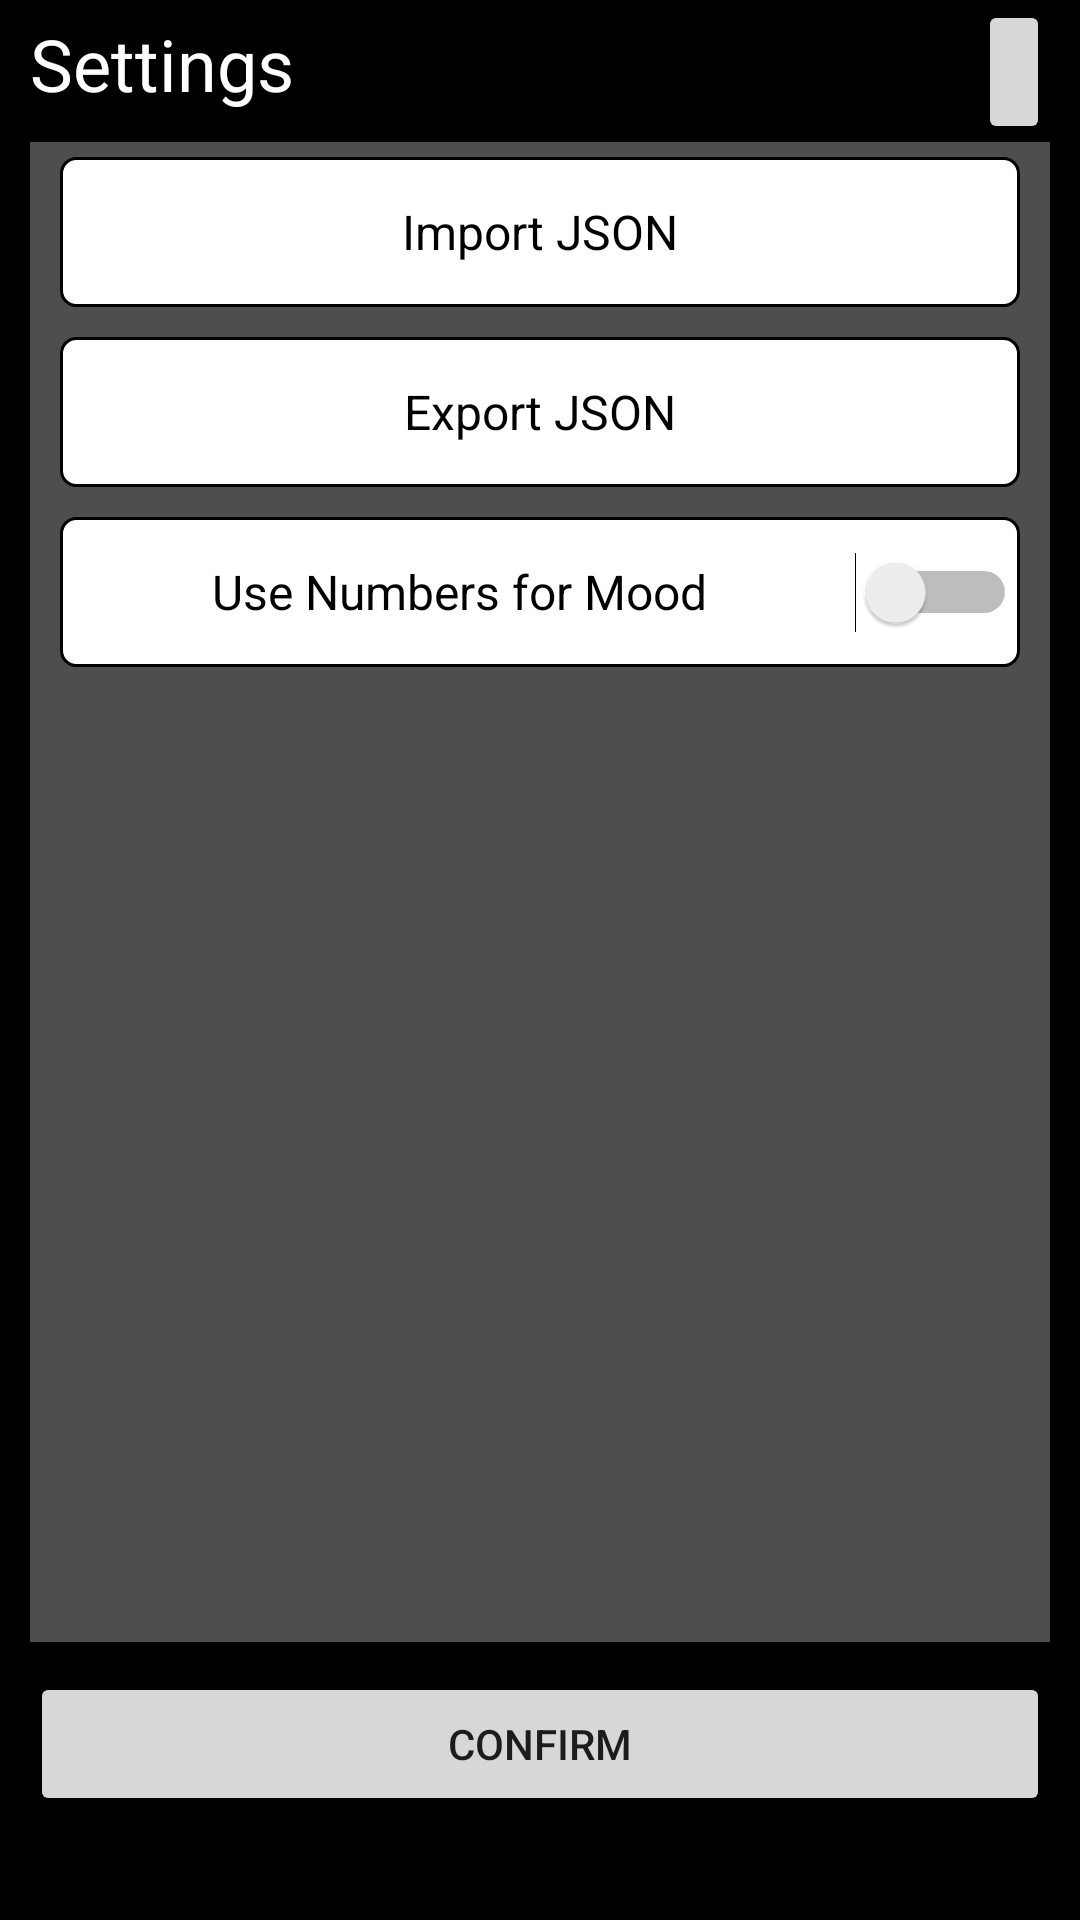

The Android layout XML behind this screen, and the referenced resources:
<!-- AndroidManifest.xml: application theme Theme.Rows -->
<!-- res/layout/activity_settings.xml -->
<?xml version="1.0" encoding="utf-8"?>
<androidx.constraintlayout.widget.ConstraintLayout xmlns:android="http://schemas.android.com/apk/res/android"
    xmlns:app="http://schemas.android.com/apk/res-auto"
    xmlns:tools="http://schemas.android.com/tools"
    android:layout_width="match_parent"
    android:layout_height="match_parent"
    android:layout_weight="1"
    android:background="@color/black"
    tools:context=".SettingsActivity">

    <TextView
        android:id="@+id/tvSettingsTitle"
        android:layout_width="wrap_content"
        android:layout_height="wrap_content"
        android:layout_marginStart="10dp"
        android:layout_marginTop="5dp"
        android:text="@string/settings_title"
        android:textAlignment="center"
        android:textAppearance="@style/TextAppearance.AppCompat.Body1"
        android:textColor="@color/white"
        android:textSize="24sp"
        app:layout_constraintStart_toStartOf="parent"
        app:layout_constraintTop_toTopOf="parent" />

    <ImageButton
        android:id="@+id/ibSettingsLogin"
        android:layout_width="wrap_content"
        android:layout_height="wrap_content"
        android:layout_marginEnd="10dp"
        android:contentDescription="@string/login_content_description"
        android:minHeight="48dp"
        android:tooltipText="@string/click_to_login"
        app:layout_constraintEnd_toEndOf="parent"
        app:layout_constraintTop_toTopOf="parent"
        app:srcCompat="@drawable/fui_ic_anonymous_white_24dp"
        tools:ignore="RedundantDescriptionCheck" />

    <LinearLayout
        android:id="@+id/llFront"
        android:layout_width="0dp"
        android:layout_height="500dp"
        android:layout_marginStart="10dp"
        android:layout_marginTop="10dp"
        android:layout_marginEnd="10dp"
        android:background="#4E4E4E"
        android:orientation="vertical"
        app:layout_constraintEnd_toEndOf="parent"
        app:layout_constraintStart_toStartOf="parent"
        app:layout_constraintTop_toBottomOf="@+id/tvSettingsTitle">

        <LinearLayout
            android:layout_width="match_parent"
            android:layout_height="60dp"
            android:layout_marginLeft="5dp"
            android:layout_marginRight="5dp"
            android:orientation="horizontal">

            <TextView
                android:id="@+id/tvSettingsImport"
                android:layout_width="wrap_content"
                android:layout_height="match_parent"
                android:layout_margin="5dp"
                android:layout_weight="1"
                android:background="@drawable/activity_row_rounded_corner"
                android:gravity="center_horizontal|center_vertical"
                android:text="@string/settings_import"
                android:textColor="@color/black"
                android:textSize="16sp" />

        </LinearLayout>

        <LinearLayout
            android:layout_width="match_parent"
            android:layout_height="60dp"
            android:layout_marginLeft="5dp"
            android:layout_marginRight="5dp"
            android:layout_weight="0"
            android:orientation="horizontal">

            <TextView
                android:id="@+id/tvSettingsExport"
                android:layout_width="wrap_content"
                android:layout_height="match_parent"
                android:layout_margin="5dp"
                android:layout_weight="1"
                android:background="@drawable/activity_row_rounded_corner"
                android:gravity="center_horizontal|center_vertical"
                android:text="@string/settings_export"
                android:textColor="@color/black"
                android:textSize="16sp" />
        </LinearLayout>

        <LinearLayout
            android:layout_width="match_parent"
            android:layout_height="60dp"
            android:layout_marginLeft="5dp"
            android:layout_marginRight="5dp"
            android:orientation="horizontal">

            <Switch
                android:id="@+id/sMoodNumerals"
                android:layout_width="match_parent"
                android:layout_height="match_parent"
                android:layout_margin="5dp"
                android:layout_weight="1"
                android:background="@drawable/activity_row_rounded_corner"
                android:text="@string/settings_mood_use_numerals"
                android:textAlignment="center"
                android:textColor="@color/black"
                android:textSize="16sp" />

        </LinearLayout>

    </LinearLayout>

    <Button
        android:id="@+id/bSettingsConfirm"
        android:layout_width="0dp"
        android:layout_height="wrap_content"
        android:layout_marginStart="10dp"
        android:layout_marginTop="10dp"
        android:layout_marginEnd="10dp"
        android:text="@string/confirm_change"
        app:layout_constraintEnd_toEndOf="parent"
        app:layout_constraintStart_toStartOf="parent"
        app:layout_constraintTop_toBottomOf="@+id/llFront" />
</androidx.constraintlayout.widget.ConstraintLayout>
<!-- resources referenced by this layout -->
<resources>
  <color name="black">#FF000000</color>
  <color name="white">#FFFFFFFF</color>
  <!-- drawable activity_row_rounded_corner (drawable) -->
  <?xml version="1.0" encoding="utf-8"?>
  <shape xmlns:android="http://schemas.android.com/apk/res/android">
  <stroke
      android:width="1dp"
      android:color="@color/browser_actions_bg_grey" />
  
  <solid android:color="@color/white" />
  
  <padding
      android:left="1dp"
      android:right="1dp"
      android:bottom="1dp"
      android:top="1dp" />
  
  <corners android:radius="5dp" />
  </shape>
  <string name="click_to_login">Click to login ***PREMIUM ONLY***</string>
  <string name="confirm_change">Confirm</string>
  <string name="login_content_description">Login icon to click to establish online connectivity</string>
  <string name="settings_export">Export JSON</string>
  <string name="settings_import">Import JSON</string>
  <string name="settings_mood_use_numerals">Use Numbers for Mood</string>
  <string name="settings_title">Settings</string>
  <style name="Theme.Rows" parent="Theme.MaterialComponents.DayNight.DarkActionBar">
          
          <item name="colorPrimary">@color/purple_500</item>
          <item name="colorPrimaryVariant">@color/purple_700</item>
          <item name="colorOnPrimary">@color/white</item>
          
          <item name="colorSecondary">@color/teal_200</item>
          <item name="colorSecondaryVariant">@color/teal_700</item>
          <item name="colorOnSecondary">@color/black</item>
          
          <item name="android:statusBarColor">?attr/colorPrimaryVariant</item>
          
          <item name="windowActionBar">false</item>
          <item name="windowNoTitle">true</item>
          <item name="android:windowFullscreen">true</item>
      </style>
  <color name="purple_500">#FF6200EE</color>
  <color name="purple_700">#FF3700B3</color>
  <color name="teal_200">#FF03DAC5</color>
  <color name="teal_700">#FF018786</color>
</resources>
